Dataset: processed (GitHub, ruzbeh4/banknote-net). Classes: 1000000 variant 1 back, 1000000 variant 1 front, 100000 variant 1 back, 100000 variant 1 front, 100000 variant 2 front, 100000 variant 3 back, 100000 variant 3 front, 100000 variant 4 back, 100000 variant 4 front, 10000 variant 1 back, 10000 variant 1 front, 1000 variant 1 back, 1000 variant 1 front, 1000 variant 2 back, 1000 variant 2 front, 1000 variant 3 back, 1000 variant 3 front, 200000 variant 1 back, 200000 variant 1 front, 200000 variant 2 back, 200000 variant 2 front, 2000 variant 3 back, 2000 variant 3 front, 500000 variant 1 back, 500000 variant 1 front, 50000 variant 1 back, 50000 variant 1 front, 50000 variant 2 back, 50000 variant 2 front, 50000 variant 3 back, 50000 variant 3 front, 50000 variant 4 back, 50000 variant 4 front, 5000 variant 1 back, 5000 variant 1 front, 5000 variant 2 back, 5000 variant 2 front, 5000 variant 3 back, none.

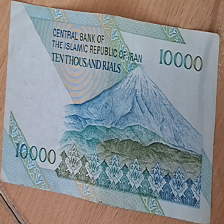
Label: 1000 variant 2 back

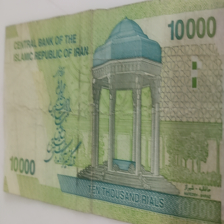
Label: 1000 variant 1 back

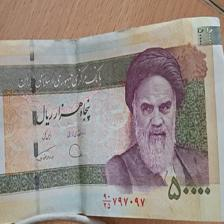
Label: 5000 variant 1 front

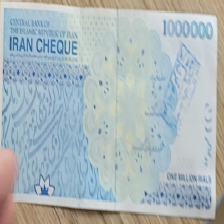
Label: 100000 variant 3 back

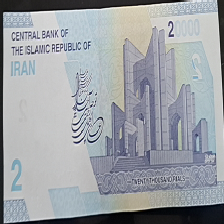
Label: 2000 variant 3 back

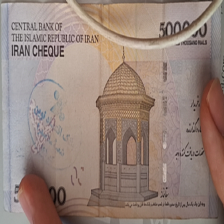
Label: 50000 variant 1 back
